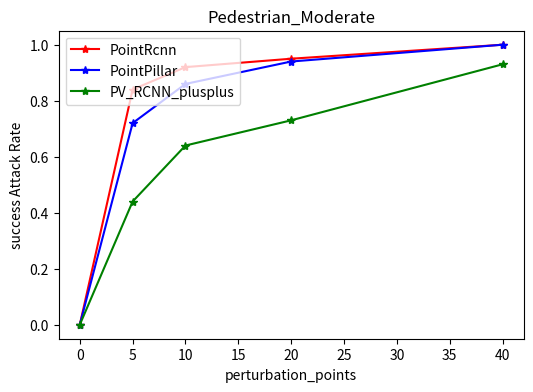

Write Python code to recreate this figure. (Note: this script raises an exception after producing the figure.)
import matplotlib
import numpy as np
import os;
from  matplotlib import pyplot as plt
import math

#通用设置
matplotlib.rc('axes', facecolor = 'white')
matplotlib.rc('figure', figsize = (6, 4))
matplotlib.rc('axes', grid = False)
#数据及线属性
# pointrcnn
# easy
x1=[0,5,10,20,40]
# y1=[0,0.73,0.85,0.93,0.98]
# plt.plot(x1, y1,'*-r',label='PointRcnn')
# moderate
y2=[0,0.84,0.92,0.95,1.0]
plt.plot(x1, y2,'*-r',label='PointRcnn')
# # hard
# y3=[0,0.90,1.0,1.0,1.0]
# plt.plot(x1, y3,'*-r',label='PointRcnn')

# pointpillar
# easy
# y4=[0,0.48,0.85,0.90,0.98]
# plt.plot(x1, y4,'*-b',label='PointPillar')
# # moderate
y5=[0,0.72,0.86,0.94,1.0]
plt.plot(x1, y5,'*-b',label='PointPillar')
# # hard
# y6=[0,0.85,0.88,0.97,1.0]
# plt.plot(x1, y6,'*-b',label='PointPillar')

# pv
# easy
# y7=[0,0.25,0.57,0.61,0.82]
# plt.plot(x1, y7,'*-g',label='PV_RCNN_plusplus')
# # modeatre
y8=[0,0.44,0.64,0.73,0.93]
plt.plot(x1, y8,'*-g',label='PV_RCNN_plusplus')
# # hard
# y9=[0,0.61,0.77,0.88,0.95]
# plt.plot(x1, y9,'*-g',label='PV_RCNN_plusplus')

#标题设置
plt.title('Pedestrian_Moderate')
plt.xlabel('perturbation_points')
plt.ylabel('success Attack Rate')
plt.legend(loc="upper left")
plt.savefig(os.path.join(
    "/home/<user>/liaodanxin/pcdet111/图","Pedestrian_Moderate_1006.jpg"))
plt.show()
